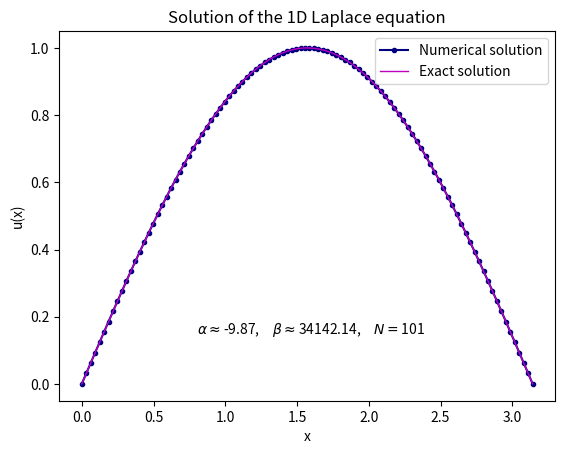

The script that saved this image:
import numpy as np
import matplotlib.pyplot as plt


def FiniteDifferenceMethod(a, b, alpha, beta, f, N):    
    # Step size based on N subdivisions
    h = (b - a) / N  # step size
    x = np.linspace(a, b, N + 1)  # grid points including boundaries

    # Setting up the right-hand side vector f at the interior points
    fh = np.array([f(xi) for xi in x[1:-1]])

    # Creating the coefficient matrix A
    mainDiagonal = (2 * alpha / h**2 + beta) * np.ones(N - 1)
    offDiagonal = (-alpha / h**2) * np.ones(N - 2)
    
    # Creating the tridiagonal matrix A
    A = np.diag(mainDiagonal) + np.diag(offDiagonal, -1) + np.diag(offDiagonal, 1)

    # Solving the system A uh = fh using NumPy
    uh = np.linalg.solve(A, fh)

    # Adding boundary conditions u(a) = u(b) = 0
    u = np.zeros(N + 1)
    u[1:-1] = uh

    return x, u


# Example 2
a = 0  # left boundary
b = np.pi  # right boundary
alpha = -np.pi**2  # coefficient for u''(x)
beta = 10000*(2+np.sqrt(2))  # coefficient for u(x)
N = 100  # number of subdivisions (intervals)

# Checking condition (1.4)
h = (b - a) / N 
if beta*(4*alpha + beta*h**2) < 0:
    phi = np.arctan(np.sqrt(-beta*(4*alpha + beta*h**2))*h/(2*alpha + beta*h**2))
    if np.isclose(np.sin(phi*N),0):
        print("Avoiding singluarity issue by adding 1 to N")
        N = N + 1 

# Defining function f(x)
def f(x):
    return (10000*(2+np.sqrt(2))-np.pi**2)*np.sin(x)

# Exact solution
x_exact = np.linspace(a, b, 200)
u_exact = np.sin(x_exact)

# Solving the equation
x, u = FiniteDifferenceMethod(a, b, alpha, beta, f, N)

# Plotting the solution
plt.plot(x, u, label='Numerical solution', marker = 'o', ms = 3, c = 'navy')
plt.plot(x_exact, u_exact, label='Exact solution', linewidth = 1, c = 'm')
text = r"$\alpha \approx $" + f"{round(alpha,2)}," + r"$\quad \beta \approx $" + f"{round(beta,2)}," + r"$\quad N = $" + f"{N}"   
plt.text(0.8, 0.15, text)
plt.xlabel('x')
plt.ylabel('u(x)')
plt.title('Solution of the 1D Laplace equation')
plt.legend()
plt.show()
